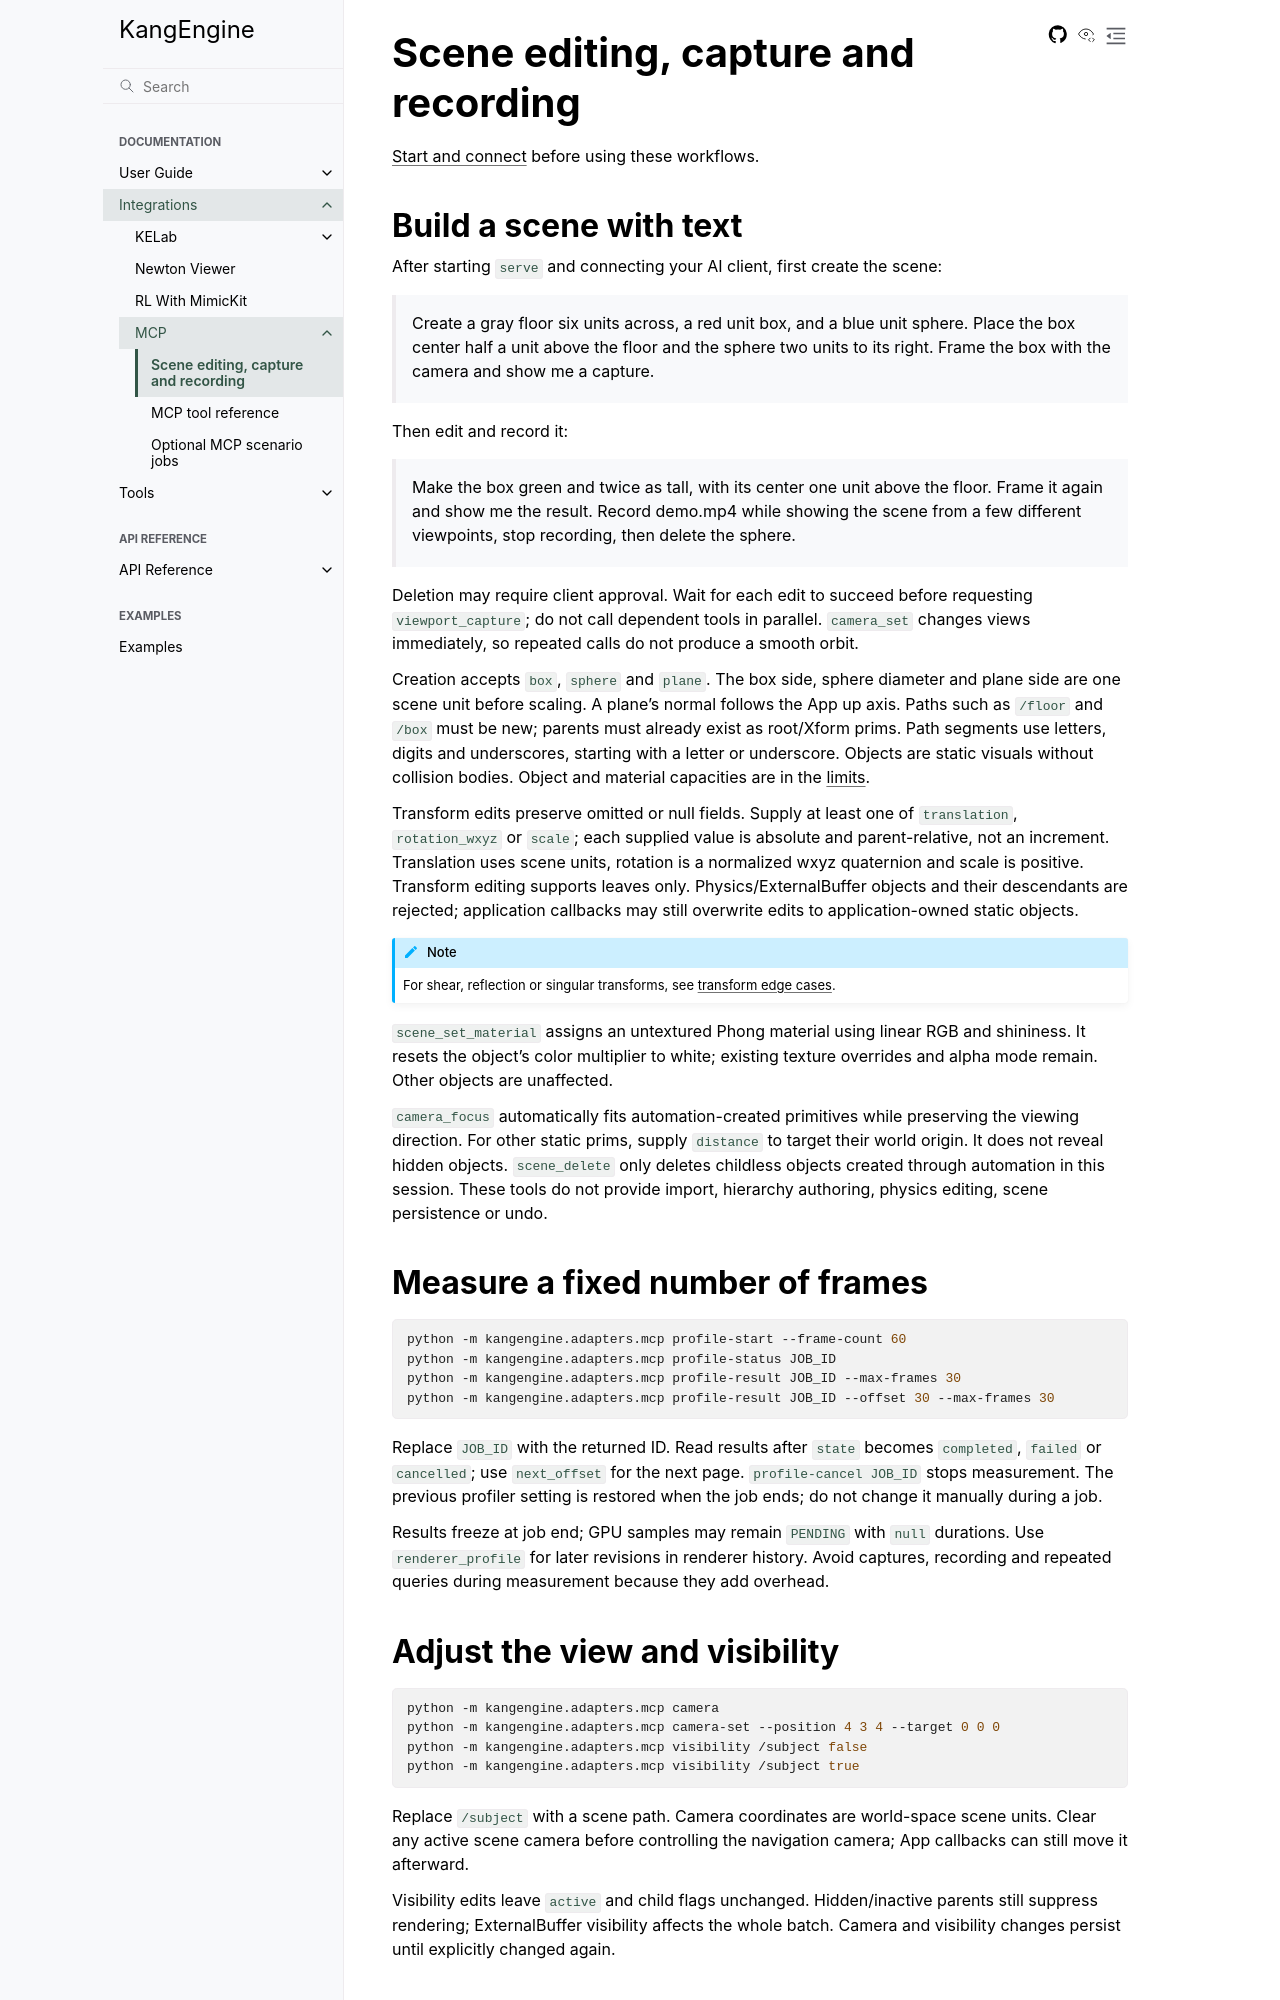

repository: Gudegi/KangEngine · page: guide/integrations/mcp/WORKFLOWS.html · generator: sphinx

# Scene editing, capture and recording

[Start and connect](../MCP.md) before using these workflows.

## Build a scene with text

After starting `serve` and connecting your AI client, first create the scene:

> Create a gray floor six units across, a red unit box, and a blue unit sphere.
> Place the box center half a unit above the floor and the sphere two units to
> its right. Frame the box with the camera and show me a capture.

Then edit and record it:

> Make the box green and twice as tall, with its center one unit above the floor.
> Frame it again and show me the result. Record demo.mp4 while showing the scene
> from a few different viewpoints, stop recording, then delete the sphere.

Deletion may require client approval. Wait for each edit to succeed before
requesting `viewport_capture`; do not call dependent tools in parallel.
`camera_set` changes views immediately, so repeated calls do not produce a smooth orbit.

Creation accepts `box`, `sphere` and `plane`. The box side, sphere diameter and
plane side are one scene unit before scaling. A plane's normal follows the App
up axis. Paths such as `/floor` and `/box` must be new; parents must already
exist as root/Xform prims. Path segments use letters, digits and underscores,
starting with a letter or underscore. Objects are static visuals without
collision bodies. Object and material capacities are in the {ref}`limits <mcp-limits>`.

Transform edits preserve omitted or null fields. Supply at least one of
`translation`, `rotation_wxyz` or `scale`; each supplied value is absolute
and parent-relative, not an increment. Translation uses scene units, rotation
is a normalized wxyz quaternion and scale is positive.
Transform editing supports leaves only. Physics/ExternalBuffer objects and their
descendants are rejected; application callbacks may still overwrite edits to
application-owned static objects.

```{note}
For shear, reflection or singular transforms, see
{ref}`transform edge cases <mcp-transform-details>`.
```

`scene_set_material` assigns an untextured Phong material using linear RGB and
shininess. It resets the object's color multiplier to white; existing texture
overrides and alpha mode remain. Other objects are unaffected.

`camera_focus` automatically fits automation-created primitives while preserving
the viewing direction. For other static prims, supply `distance` to target their
world origin. It does not reveal hidden objects.
`scene_delete` only deletes childless objects created through automation in this
session. These tools do not provide import, hierarchy authoring, physics editing,
scene persistence or undo.

## Measure a fixed number of frames

```bash
python -m kangengine.adapters.mcp profile-start --frame-count 60
python -m kangengine.adapters.mcp profile-status JOB_ID
python -m kangengine.adapters.mcp profile-result JOB_ID --max-frames 30
python -m kangengine.adapters.mcp profile-result JOB_ID --offset 30 --max-frames 30
```

Replace `JOB_ID` with the returned ID. Read results after `state` becomes
`completed`, `failed` or `cancelled`; use `next_offset` for the next page.
`profile-cancel JOB_ID` stops measurement. The previous profiler setting is restored
when the job ends; do not change it manually during a job.

Results freeze at job end; GPU samples may remain `PENDING` with `null` durations.
Use `renderer_profile` for later revisions in renderer history. Avoid captures,
recording and repeated queries during measurement because they add overhead.
